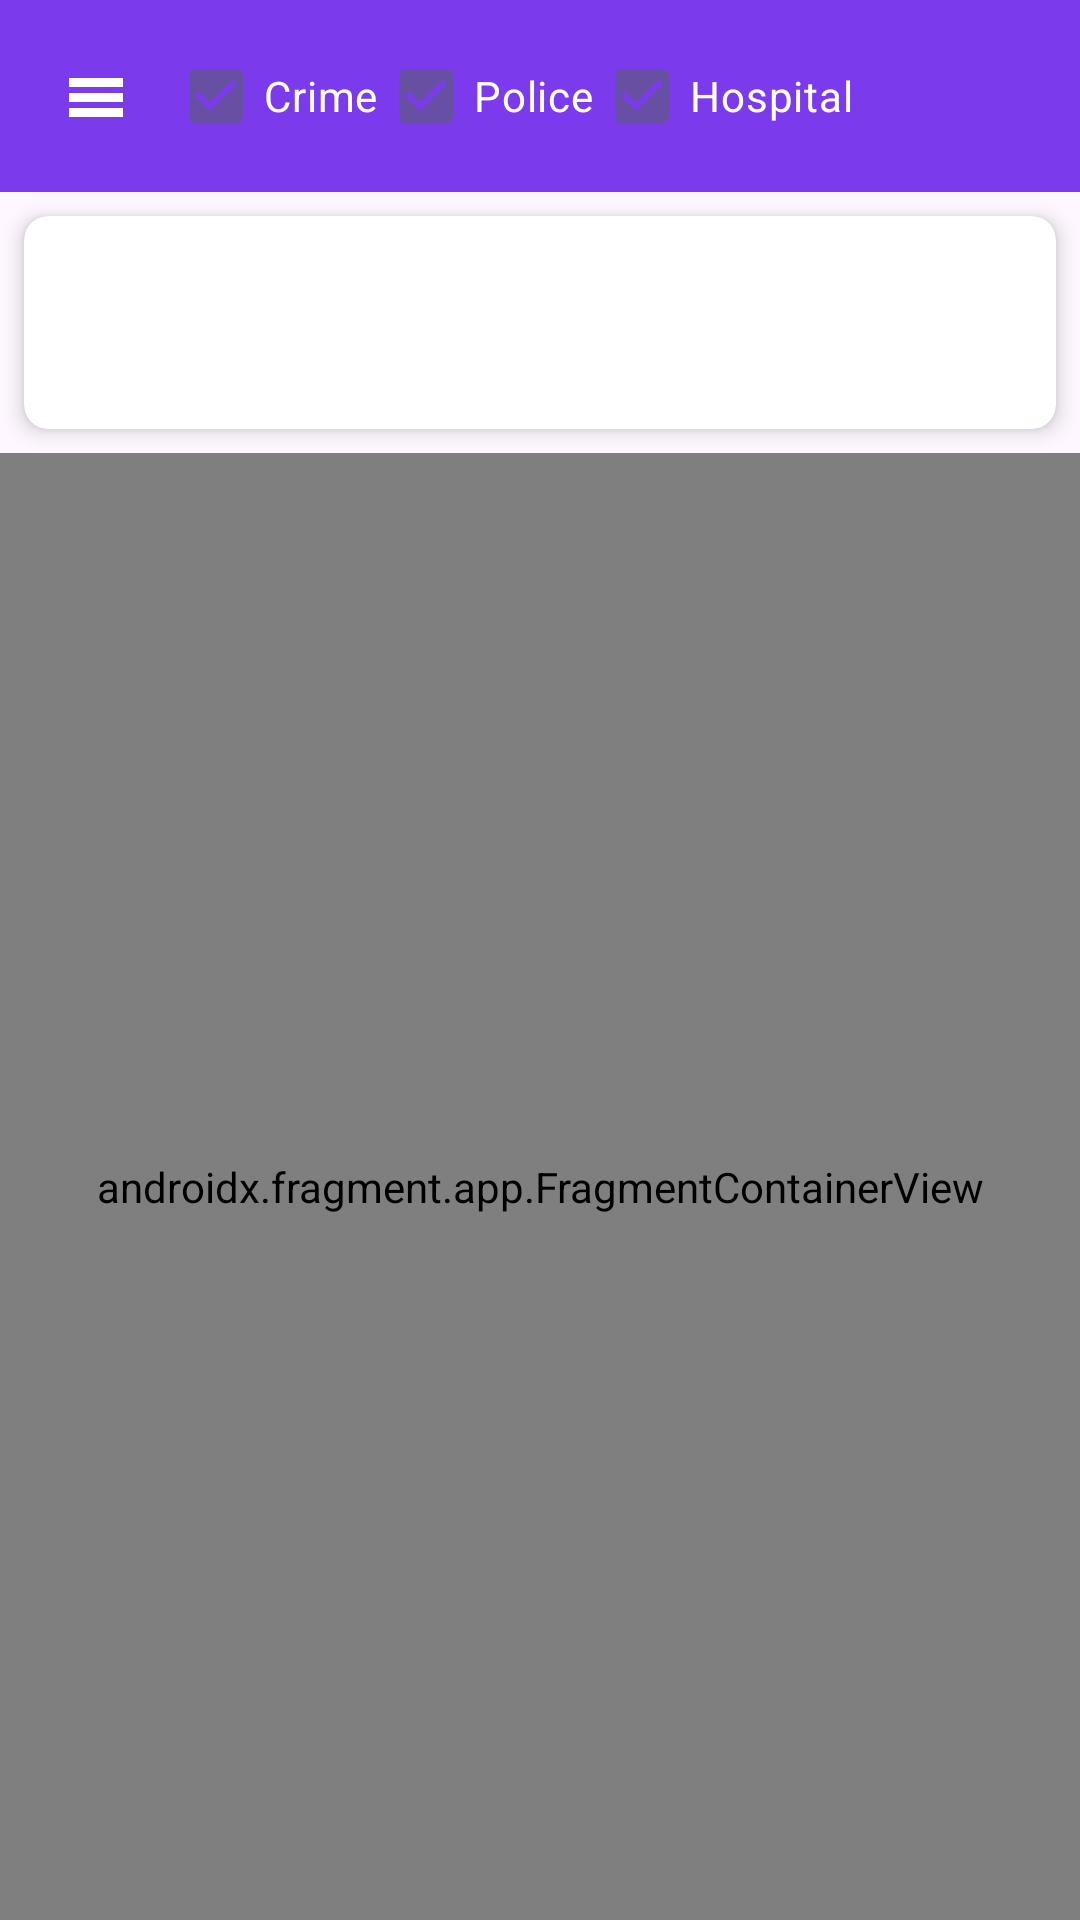

Write the Android layout XML for this screen, with the resource values it uses.
<!-- AndroidManifest.xml: application theme Theme.SheSecure -->
<!-- res/layout/activity_map_service.xml -->
<?xml version="1.0" encoding="utf-8"?>
<RelativeLayout xmlns:android="http://schemas.android.com/apk/res/android"
    xmlns:app="http://schemas.android.com/apk/res-auto"
    xmlns:tools="http://schemas.android.com/tools"
    android:layout_width="match_parent"
    android:layout_height="match_parent"
    tools:context=".activities.MapService">

    
    <LinearLayout
        android:id="@+id/top_bar"
        android:layout_width="match_parent"
        android:layout_height="wrap_content"
        android:background="@color/purple_600"
        android:orientation="horizontal"
        android:padding="8dp">

        <ImageView
            android:id="@+id/menu_button"
            android:layout_width="48dp"
            android:layout_height="48dp"
            android:src="@drawable/menu"
            android:padding="12dp"
            app:tint="@color/white" />

        <LinearLayout
            android:layout_width="0dp"
            android:layout_height="wrap_content"
            android:layout_weight="1"
            android:orientation="horizontal"
            android:gravity="center_vertical">

            <CheckBox
                android:id="@+id/crime_checkbox"
                android:layout_width="wrap_content"
                android:layout_height="wrap_content"
                android:text="Crime"
                android:textColor="@color/white"
                android:checked="true"/>

            <CheckBox
                android:id="@+id/police_checkbox"
                android:layout_width="wrap_content"
                android:layout_height="wrap_content"
                android:text="Police"
                android:textColor="@color/white"
                android:checked="true"/>

            <CheckBox
                android:id="@+id/hospital_checkbox"
                android:layout_width="wrap_content"
                android:layout_height="wrap_content"
                android:text="Hospital"
                android:textColor="@color/white"
                android:checked="true"/>
        </LinearLayout>
    </LinearLayout>

    
    <androidx.cardview.widget.CardView
        android:id="@+id/nearest_crime_banner"
        android:layout_width="match_parent"
        android:layout_height="wrap_content"
        android:layout_below="@id/top_bar"
        android:layout_margin="8dp"
        app:cardCornerRadius="8dp"
        app:cardElevation="4dp">

        <LinearLayout
            android:layout_width="match_parent"
            android:layout_height="wrap_content"
            android:orientation="vertical"
            android:padding="12dp">

            <LinearLayout
                android:layout_width="match_parent"
                android:layout_height="wrap_content"
                android:orientation="horizontal"
                android:gravity="center_vertical">

                <ImageView
                    android:layout_width="24dp"
                    android:layout_height="24dp"
                    android:src="@drawable/danger"
                    android:layout_marginEnd="8dp"
                    app:tint="@color/white" />

                <TextView
                    android:id="@+id/nearest_crime_type"
                    android:layout_width="wrap_content"
                    android:layout_height="wrap_content"
                    android:textColor="@color/white"
                    android:textSize="16sp"
                    android:textStyle="bold"/>

                <View
                    android:layout_width="0dp"
                    android:layout_height="1dp"
                    android:layout_weight="1"/>

                <TextView
                    android:id="@+id/safety_percentage"
                    android:layout_width="wrap_content"
                    android:layout_height="wrap_content"
                    android:textColor="@color/white"
                    android:textSize="16sp"
                    android:textStyle="bold"/>
            </LinearLayout>

            <LinearLayout
                android:layout_width="match_parent"
                android:layout_height="match_parent"
                android:orientation="horizontal"
                android:layout_gravity="center_vertical">

                <TextView
                    android:id="@+id/nearest_crime_description"
                    android:layout_width="0dp"
                    android:layout_height="wrap_content"
                    android:layout_weight="1"
                    android:layout_marginEnd="10dp"
                    android:layout_marginTop="4dp"
                    android:textColor="@color/white"
                    android:textSize="14sp"
                    android:text="No Nearest Crime Found"/>

                <TextView
                    android:id="@+id/nearest_crime_distance"
                    android:layout_width="wrap_content"
                    android:layout_height="wrap_content"
                    android:layout_marginTop="4dp"
                    android:textColor="@color/white"
                    android:textSize="14sp"/>
            </LinearLayout>
        </LinearLayout>
    </androidx.cardview.widget.CardView>

    
    <androidx.fragment.app.FragmentContainerView
        android:id="@+id/map"
        android:name="com.google.android.gms.maps.SupportMapFragment"
        android:layout_width="match_parent"
        android:layout_height="match_parent"
        android:layout_below="@id/nearest_crime_banner"/>

    
    <LinearLayout
        android:id="@+id/places_panel"
        android:layout_width="300dp"
        android:layout_height="match_parent"
        android:layout_below="@id/top_bar"
        android:layout_alignParentEnd="true"
        android:background="@color/white"
        android:elevation="8dp"
        android:orientation="vertical"
        android:visibility="gone">

        <TextView
            android:layout_width="match_parent"
            android:layout_height="wrap_content"
            android:text="Police Stations"
            android:textSize="18sp"
            android:textStyle="bold"
            android:padding="16dp"
            android:background="@color/blue_100"/>

        <androidx.recyclerview.widget.RecyclerView
            android:id="@+id/police_list"
            android:layout_width="match_parent"
            android:layout_height="0dp"
            android:layout_weight="1"/>

        <TextView
            android:layout_width="match_parent"
            android:layout_height="wrap_content"
            android:text="Hospitals"
            android:textSize="18sp"
            android:textStyle="bold"
            android:padding="16dp"
            android:background="@color/green_100"/>

        <androidx.recyclerview.widget.RecyclerView
            android:id="@+id/hospital_list"
            android:layout_width="match_parent"
            android:layout_height="0dp"
            android:layout_weight="1"/>
    </LinearLayout>
</RelativeLayout>
<!-- resources referenced by this layout -->
<resources>
  <color name="blue_100">#DBEAFE</color>
  <color name="green_100">#D1FAE5</color>
  <color name="purple_600">#7C3AED</color>
  <color name="white">#FFFFFF</color>
  <!-- drawable danger (drawable) -->
  <vector xmlns:android="http://schemas.android.com/apk/res/android"
      android:width="24dp"
      android:height="24dp"
      android:viewportWidth="960"
      android:viewportHeight="960"
      android:tint="@color/red">
    <path
        android:fillColor="@android:color/white"
        android:pathData="M40,840L480,80L920,840L40,840ZM178,760L782,760L480,240L178,760ZM480,720Q497,720 508.5,708.5Q520,697 520,680Q520,663 508.5,651.5Q497,640 480,640Q463,640 451.5,651.5Q440,663 440,680Q440,697 451.5,708.5Q463,720 480,720ZM440,600L520,600L520,400L440,400L440,600ZM480,500L480,500L480,500Z"/>
  </vector>
  <!-- drawable menu (drawable) -->
  <vector android:height="24dp" android:tint="#FFFFFF"
      android:viewportHeight="24" android:viewportWidth="24"
      android:width="24dp" xmlns:android="http://schemas.android.com/apk/res/android">
      <path android:fillColor="@android:color/white" android:pathData="M3,19h18v-3L3,16v2zM3,14h18v-3L3,11v2zM3,7v2h18L21,6L3,6z"/>
  </vector>
  <style name="Theme.SheSecure" parent="Base.Theme.SheSecure" />
  <color name="red">#FF0000</color>
  <style name="Base.Theme.SheSecure" parent="Theme.Material3.DayNight.NoActionBar">
          
          
      </style>
</resources>
